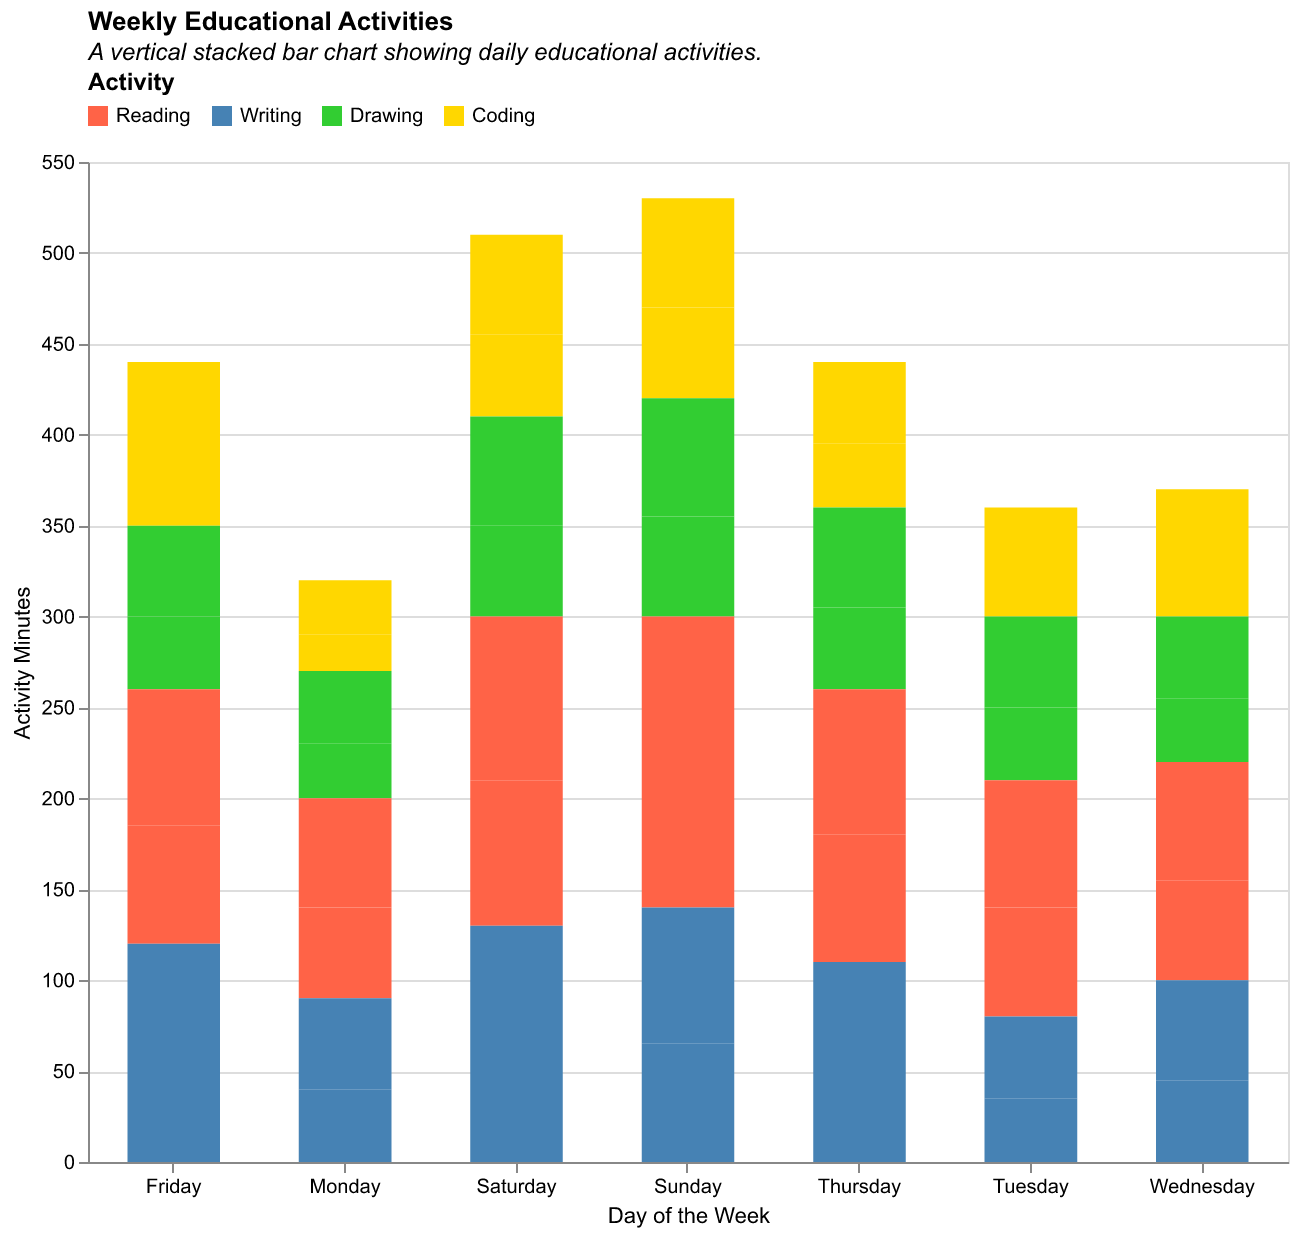

The data file committed next to this chart (first rows):
Day, Reading, Writing, Drawing, Coding
Monday, 50, 40, 30, 20
Tuesday, 60, 35, 40, 25
Wednesday, 55, 45, 35, 30
Thursday, 70, 50, 45, 35
Friday, 65, 55, 40, 40
Saturday, 80, 60, 50, 45
Sunday, 75, 65, 55, 50
Monday, 60, 50, 40, 30
Tuesday, 70, 45, 50, 35
Wednesday, 65, 55, 45, 40
Thursday, 80, 60, 55, 45
Friday, 75, 65, 50, 50
Saturday, 90, 70, 60, 55
Sunday, 85, 75, 65, 60
